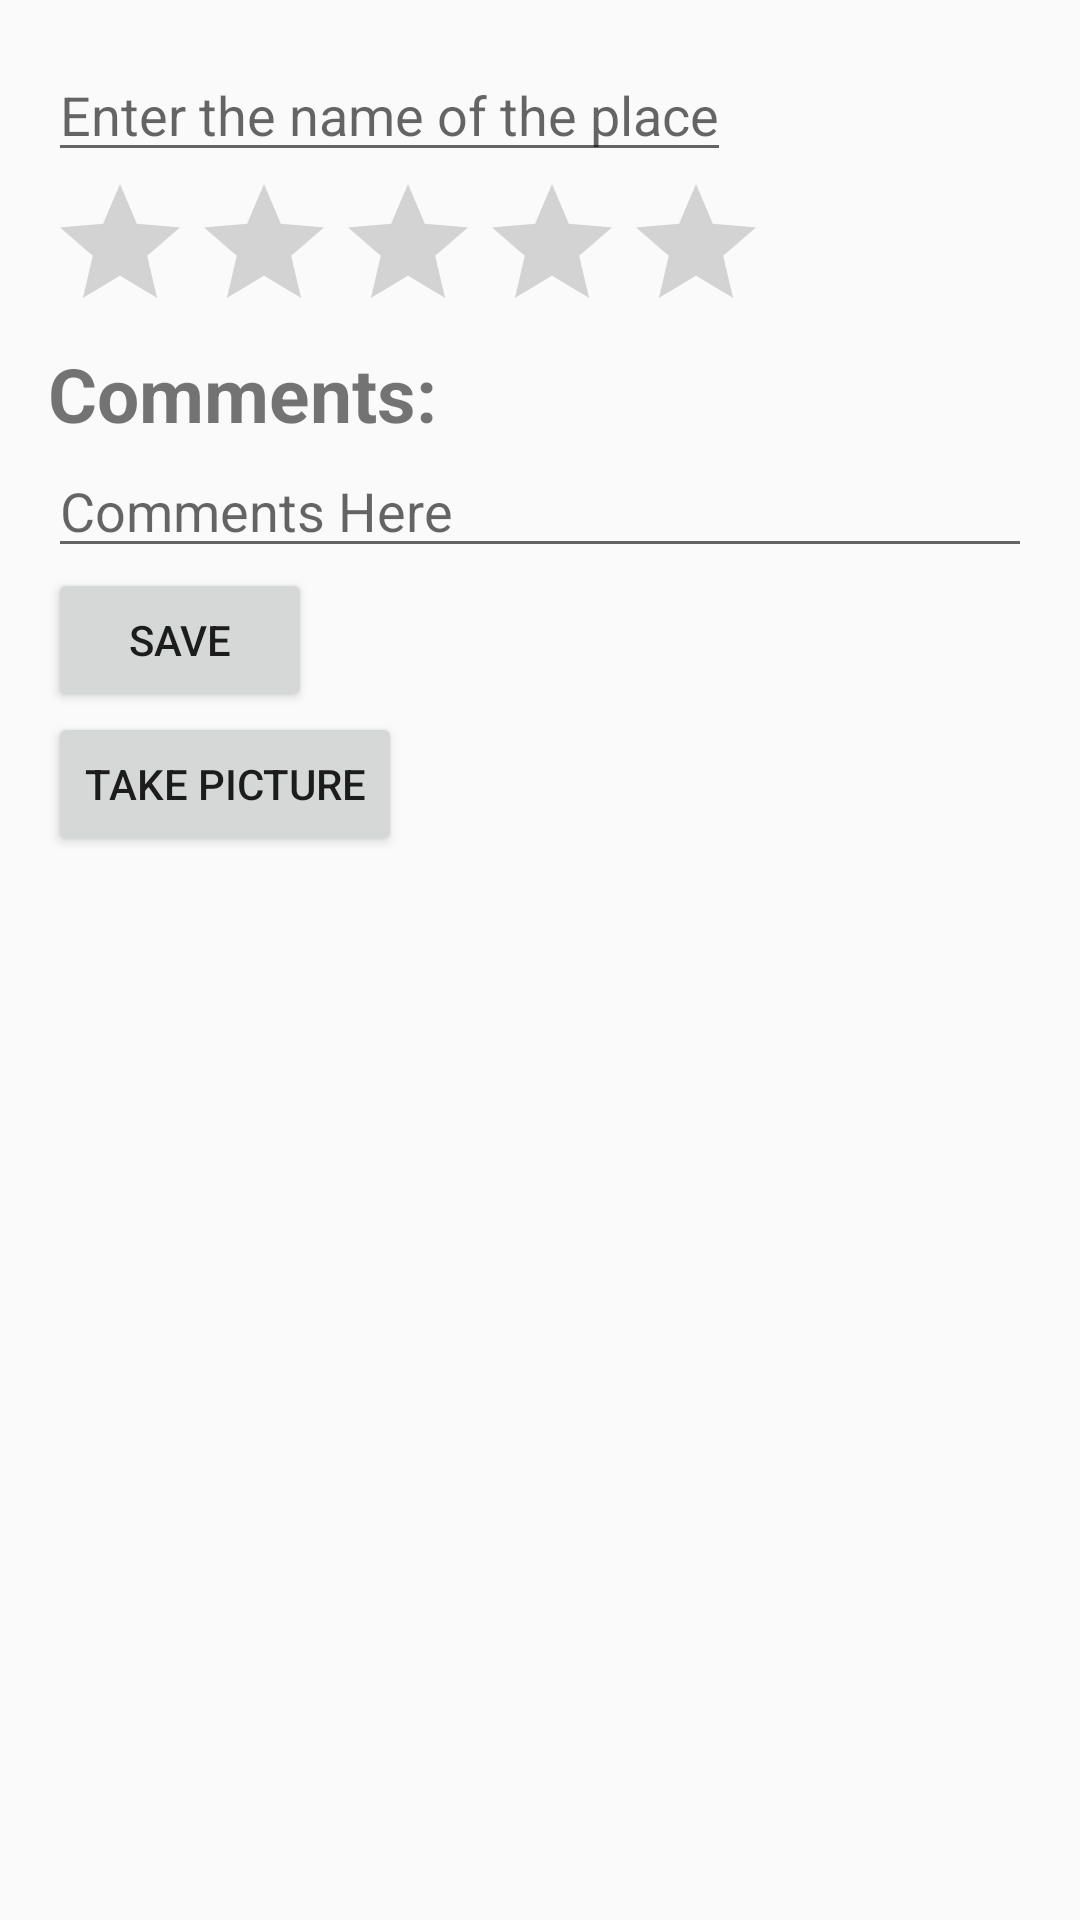

The Android layout XML behind this screen, and the referenced resources:
<!-- AndroidManifest.xml: application theme AppTheme -->
<!-- res/layout/activity_new_review.xml -->
<?xml version="1.0" encoding="utf-8"?>
<LinearLayout xmlns:android="http://schemas.android.com/apk/res/android"
    xmlns:tools="http://schemas.android.com/tools"
    android:layout_width="match_parent"
    android:layout_height="match_parent"
    android:paddingBottom="@dimen/activity_vertical_margin"
    android:paddingLeft="@dimen/activity_horizontal_margin"
    android:paddingRight="@dimen/activity_horizontal_margin"
    android:paddingTop="@dimen/activity_vertical_margin"
    android:orientation="vertical"
    tools:context="com.companyname.ceramicgod.NewReviewActivity">

    <EditText
        android:id="@+id/location_name"
        android:hint="Enter the name of the place"
        android:layout_width="wrap_content"
        android:layout_height="wrap_content" />

    <RatingBar
        android:id="@+id/rating_bar"
        android:layout_width="wrap_content"
        android:layout_height="wrap_content"
        android:numStars="5"/>

    <TextView
        android:text="Comments:"
        android:textStyle="bold"
        android:textSize="25sp"
        android:layout_width="wrap_content"
        android:layout_height="wrap_content" />

    <EditText
        android:id="@+id/user_comments"
        android:hint="Comments Here"
        android:layout_width="match_parent"
        android:layout_height="wrap_content" />

    <Button
        android:id="@+id/save_review"
        android:text="save"
        android:layout_width="wrap_content"
        android:layout_height="wrap_content" />

    <Button
        android:id="@+id/take_picture"
        android:text="take picture"
        android:layout_width="wrap_content"
        android:layout_height="wrap_content" />

    <ImageView
        android:id="@+id/user_picture"
        android:layout_width="500dp"
        android:layout_height="500dp" />

</LinearLayout>
<!-- resources referenced by this layout -->
<resources>
  <dimen name="activity_horizontal_margin">16dp</dimen>
  <dimen name="activity_vertical_margin">16dp</dimen>
  <style name="AppTheme" parent="Theme.AppCompat.Light.DarkActionBar">
          
          <item name="colorPrimary">@color/colorPrimary</item>
          <item name="colorPrimaryDark">@color/colorPrimaryDark</item>
          <item name="colorAccent">@color/colorAccent</item>
          <item name="windowActionBar">false</item>
          <item name="windowNoTitle">true</item>
      </style>
  <!-- not gathered from this repository: default colours our renderer supplied (Android Studio template values) -->
  <color name="colorPrimary">#FF6200EE</color>
  <color name="colorPrimaryDark">#FF3700B3</color>
  <color name="colorAccent">#FF03DAC5</color>
</resources>
